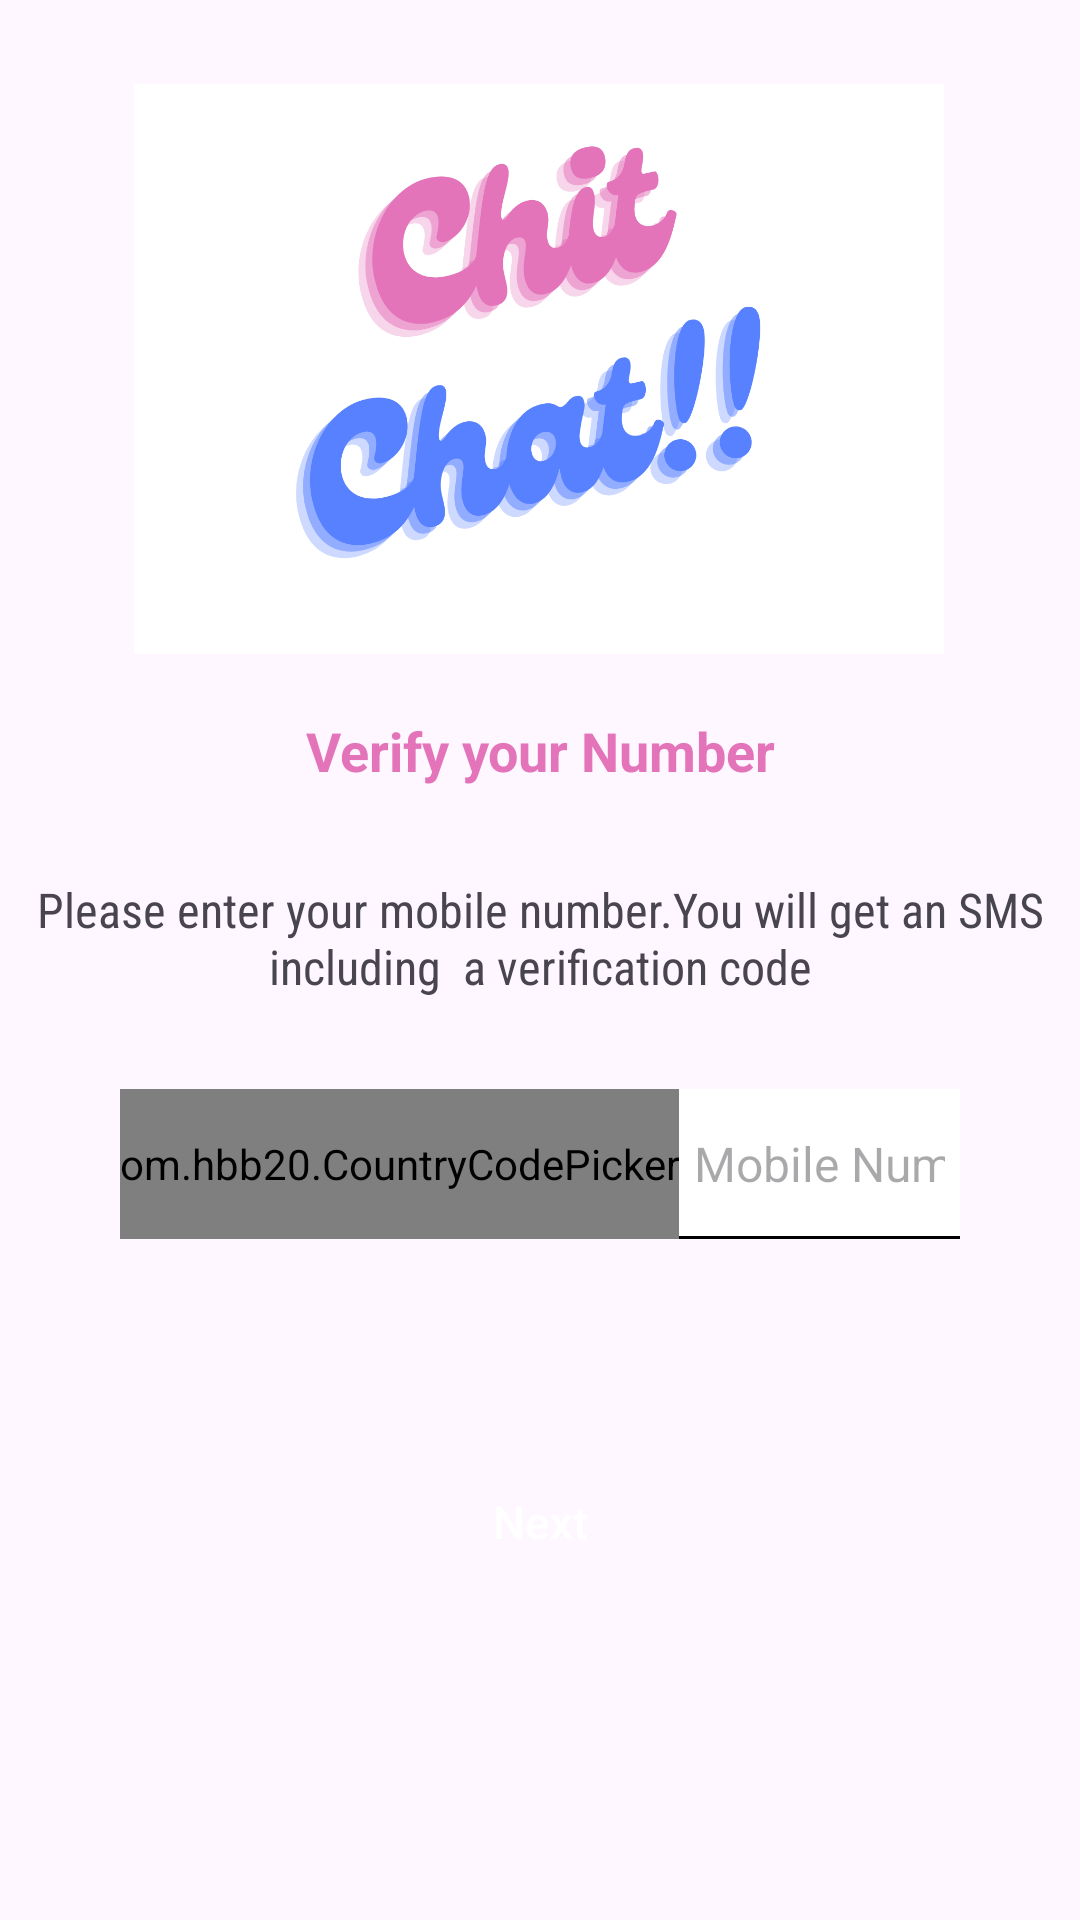

Layout XML and referenced resources for this Android screen:
<!-- AndroidManifest.xml: activity theme Theme.WhatsappClone -->
<!-- res/layout/activity_login.xml -->
<?xml version="1.0" encoding="utf-8"?>
<androidx.constraintlayout.widget.ConstraintLayout xmlns:android="http://schemas.android.com/apk/res/android"
    xmlns:app="http://schemas.android.com/apk/res-auto"
    xmlns:tools="http://schemas.android.com/tools"
    android:layout_width="match_parent"
    android:layout_height="match_parent"
    tools:context=".LoginActivity">


    <ImageView
        android:id="@+id/appImage"
        android:layout_width="270dp"
        android:layout_height="190dp"
        android:layout_marginTop="28dp"
        android:scaleType="centerCrop"
        app:layout_constraintBottom_toTopOf="@id/verify"
        android:src="@drawable/app_logo"
        app:layout_constraintEnd_toEndOf="parent"
        app:layout_constraintHorizontal_bias="0.496"
        app:layout_constraintStart_toStartOf="parent"
        app:layout_constraintTop_toTopOf="parent" />


    <androidx.appcompat.widget.AppCompatTextView
        android:id="@+id/verify"
        android:layout_width="match_parent"
        android:layout_height="wrap_content"
        android:layout_marginTop="20dp"
        android:gravity="center"
        android:text="Verify your Number"
        android:textColor="@color/pink"
        android:textSize="18sp"
        android:textStyle="bold"
        app:layout_constraintEnd_toEndOf="parent"
        app:layout_constraintStart_toStartOf="parent"
        app:layout_constraintTop_toBottomOf="@id/appImage" />

    <androidx.appcompat.widget.AppCompatTextView
        android:id="@+id/sms"
        android:layout_width="match_parent"
        android:layout_height="wrap_content"
        android:layout_marginTop="20dp"
        android:gravity="center"
        android:padding="10dp"
        android:text="Please enter your mobile number.You will get an SMS including  a verification code"
        android:textSize="16sp"
        android:fontFamily="sans-serif-condensed"
        app:layout_constraintEnd_toEndOf="parent"
        app:layout_constraintStart_toStartOf="parent"
        app:layout_constraintTop_toBottomOf="@id/verify" />


    <LinearLayout
        android:id="@+id/layout"
        android:layout_width="match_parent"
        android:layout_height="wrap_content"
        android:layout_marginHorizontal="40dp"
        android:layout_marginTop="20dp"
        android:background="@drawable/bottom_line_edit_text"
        app:layout_constraintTop_toBottomOf="@id/sms"
        app:layout_constraintEnd_toEndOf="parent"
        app:layout_constraintStart_toStartOf="parent"
        >

        <com.hbb20.CountryCodePicker
            android:id="@+id/countryCode"
            android:layout_width="wrap_content"
            android:layout_height="match_parent"
            android:gravity="center"
            app:ccp_autoDetectCountry="true"
            app:ccp_showNameCode="false"
            android:layout_marginStart="-8dp"
            app:layout_constraintBottom_toBottomOf="parent"
            app:layout_constraintEnd_toStartOf="@+id/phone"
            app:layout_constraintStart_toStartOf="parent"
            app:layout_constraintTop_toTopOf="parent"
            tools:ccp_textSize="20sp" />

        <EditText
            android:id="@+id/phone"
            android:layout_width="match_parent"
            android:layout_height="50dp"
            android:layout_marginHorizontal="5dp"
            android:hint="Mobile Number"
            android:imeActionId="6"
            android:background="@null"
            android:imeActionLabel="send"
            android:imeOptions="actionUnspecified"
            android:inputType="phone"
            android:maxLength="11"
            android:maxLines="1"
            android:singleLine="true"
            android:textSize="16sp"
            app:layout_constraintBottom_toBottomOf="parent"
            app:layout_constraintEnd_toEndOf="parent"
            app:layout_constraintHorizontal_bias="0.5"
            app:layout_constraintStart_toEndOf="@+id/countryCode"
            app:layout_constraintTop_toTopOf="parent" />
    </LinearLayout>

    <com.google.android.material.button.MaterialButton
        android:id="@+id/btnVerify"
        android:layout_width="0dp"
        android:layout_height="wrap_content"
        android:layout_marginTop="70dp"
        android:padding="10dp"
        android:text="Next"
        android:background="@drawable/round_shape"
        android:paddingHorizontal="40dp"
        android:layout_marginHorizontal="100dp"
        android:textColor="@color/white"
        android:textSize="15sp"
        app:cornerRadius="10dp"
        android:enabled="false"
        app:layout_constraintEnd_toEndOf="parent"
        app:layout_constraintStart_toStartOf="parent"
        app:layout_constraintTop_toBottomOf="@id/layout" />


</androidx.constraintlayout.widget.ConstraintLayout>
<!-- resources referenced by this layout -->
<resources>
  <color name="pink">#E474BA</color>
  <color name="white">#FFFFFFFF</color>
  <!-- drawable app_logo: png bitmap (drawable, 95533 bytes) -->
  <!-- drawable bottom_line_edit_text (drawable) -->
  <?xml version="1.0" encoding="utf-8"?>
  <layer-list xmlns:android="http://schemas.android.com/apk/res/android" >
  
      <item android:bottom="0dp"
          android:left="-10dp"
          android:right="-10dp"
          android:top="-10dp">
          <shape android:shape="rectangle">
              <solid android:color="@color/white"/>
              <stroke
                  android:width="1dp"
                  android:color="@color/black" />
          </shape>
      </item>
  
  </layer-list>
  <style name="Theme.WhatsappClone" parent="Theme.Material3.Light.NoActionBar">
          
          <item name="colorPrimary">#4364CA</item>
          <item name="colorPrimaryVariant">#4364CA</item>
          <item name="colorOnPrimary">@color/white</item>
          
          <item name="colorSecondary">@color/black</item>
          <item name="colorSecondaryVariant">@color/black</item>
          <item name="colorOnSecondary">@color/black</item>
          
          <item name="android:statusBarColor">?attr/colorPrimaryVariant</item>
          
      </style>
  <color name="black">#FF000000</color>
</resources>
